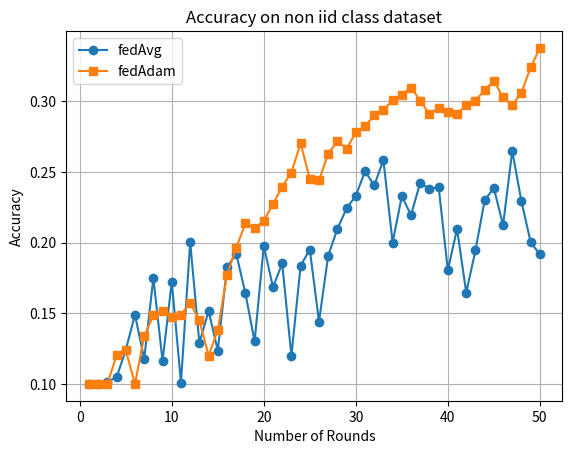

Python code for this plot: (Note: this script raises an exception after producing the figure.)
import numpy as np
import matplotlib.pyplot as plt

# Example data for fedAvg
accuracy_fedAvg = [0.1, 0.1002, 0.1016, 0.1046, 0.124, 0.149, 0.1176, 0.1748, 0.1162, 0.1722, 0.101, 0.2004, 0.129, 0.1516, 0.1236, 0.1824, 0.1922, 0.1642, 0.13, 0.1976, 0.1684, 0.1852, 0.1198, 0.1836, 0.195, 0.144, 0.1908, 0.2096, 0.2242, 0.233, 0.2504, 0.2404, 0.2582, 0.2, 0.2328, 0.2194, 0.2424, 0.2376, 0.2394, 0.1804, 0.2096, 0.1646, 0.1944, 0.2298, 0.2386, 0.2122, 0.2648, 0.229, 0.2002, 0.1916]
numberOfRounds = [i for i in range(1, 51)]

# Example data for fedAdam
accuracy_fedAdam = [0.1, 0.1, 0.1, 0.1202, 0.1238, 0.1, 0.1336, 0.1486, 0.1518, 0.1474, 0.149, 0.1572, 0.145, 0.12, 0.138, 0.1772, 0.1962, 0.2136, 0.21, 0.2154, 0.2272, 0.2396, 0.2494, 0.2702, 0.245, 0.244, 0.2628, 0.2716, 0.2664, 0.2778, 0.2822, 0.29, 0.2934, 0.3008, 0.3046, 0.3096, 0.3004, 0.2906, 0.2954, 0.2924, 0.291, 0.297, 0.3004, 0.3076, 0.3144, 0.3026, 0.297, 0.306, 0.3238, 0.3376]

# Plotting the graph
plt.plot(numberOfRounds, accuracy_fedAvg, marker='o', label='fedAvg')
plt.plot(numberOfRounds, accuracy_fedAdam, marker='s', label='fedAdam')
plt.xlabel('Number of Rounds')
plt.ylabel('Accuracy')
plt.title('Accuracy on non iid class dataset')
plt.grid(True)
plt.legend()

# Save the graph as a PNG image
plt.savefig('/workspaces/ubuntuDevbox/workspace/Project/accuracy_vs_rounds.png')